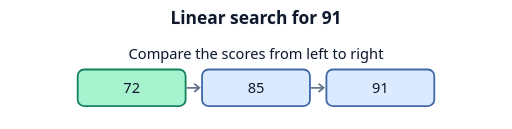
t = 0.00 s
t = 0.60 s: frame unchanged from t = 0.00 s, image omitted
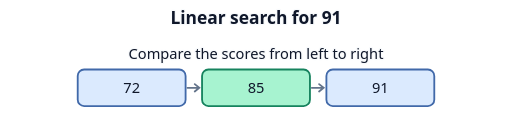
t = 0.88 s
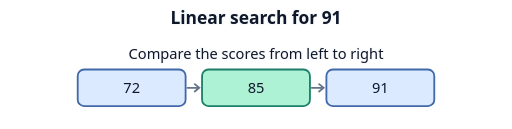
t = 1.66 s
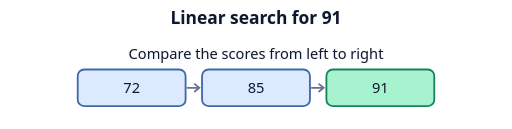
t = 2.44 s
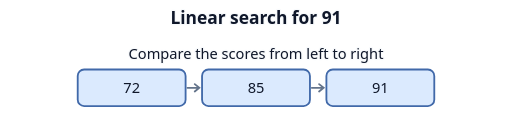
t = 3.22 s

The animated SVG that drew these frames (rendered in a browser with its animation timeline set to each time). Animation: 1 CSS @keyframes rule; one cycle of 4.00 s, repeats indefinitely.

<svg xmlns="http://www.w3.org/2000/svg" width="560" height="141" viewBox="0 0 560 141" role="img" aria-labelledby="title">
  <title id="title">Linear search for 91</title>
  <style>
    text { font: 16px system-ui, sans-serif; text-anchor: middle; fill: #0f172a; }
    .label { paint-order: stroke; stroke: #f8fafc; stroke-width: 3px; stroke-linejoin: round; }
    .heading { font-size: 19px; font-weight: 700; }
    .tile { fill: #dbeafe; stroke: #4169a9; stroke-width: 2px; }
    .selected { fill: #a7f3d0; stroke: #16835e; }
    .link { fill: none; stroke: #64748b; stroke-width: 2px; stroke-linecap: round; }
    .scan { animation: visit 4s var(--delay) infinite; }
    @keyframes visit { 0%, 20% { fill: #a7f3d0; stroke: #16835e; } 22%, 100% { fill: #dbeafe; stroke: #4169a9; } }
    @media (prefers-color-scheme: dark) {
      .label { fill: #f8fafc; stroke: #111827; }
      .link { stroke: #b8c7db; }
    }
    @media (prefers-reduced-motion: reduce) { .scan { animation: none; } }
  </style>
  <text class="label heading" x="280" y="26">Linear search for 91</text>
  <text class="label" x="280" y="64">Compare the scores from left to right</text>
  <rect class="tile scan" style="--delay:0s" x="85" y="76" width="118" height="40" rx="7"/>
  <text x="144" y="102">72</text>
  <path class="link" d="M205 96 H218 m-5 -4 5 4 -5 4"/>
  <rect class="tile scan" style="--delay:0.85s" x="221" y="76" width="118" height="40" rx="7"/>
  <text x="280" y="102">85</text>
  <path class="link" d="M341 96 H354 m-5 -4 5 4 -5 4"/>
  <rect class="tile scan" style="--delay:1.7s" x="357" y="76" width="118" height="40" rx="7"/>
  <text x="416" y="102">91</text>
</svg>
